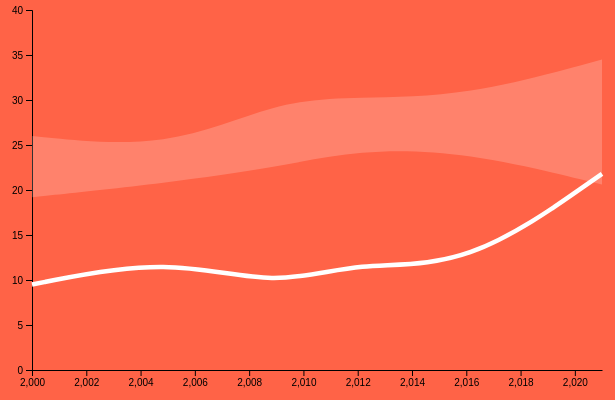
D3 v5 page, settled after 360 driven frames (6 s of simulated time); the page loaded 1 data file(s).



// set the dimensions and margins of the graph
const margin = {top: 10, right: 30, bottom: 30, left: 60},
    width = 660 - margin.left - margin.right,
    height = 400 - margin.top - margin.bottom;

// append the svg object to the body of the page
const svg = d3.select("#my_dataviz")
  .append("svg")
    .attr("width", width + margin.left + margin.right)
    .attr("height", height + margin.top + margin.bottom)
  .append("g")
    .attr("transform", `translate(${margin.left},${margin.top})`);

//Read the data
d3.csv("data_IC-32.csv").then(function(data) {

    // Add X axis --> it is a date format
    const x = d3.scaleLinear()
      .domain([2000,2021])
      .range([ 0, width ]);
    svg.append("g")
      .attr("transform", `translate(0, ${height})`)
//      .call(d3.axisBottom(x));
      .call(d3.axisBottom(x).ticks().tickSizeOuter(0));

    // Add Y axis
    const y = d3.scaleLinear()
      .domain([0, 40])
      .range([ height, 0 ]);
    svg.append("g")
      .call(d3.axisLeft(y));

    // Show confidence interval
    svg.append("path")
      .datum(data)
      .attr("fill", "white")
      .attr("fill-opacity", .2)
      .attr("stroke", "none")
      .attr("d", d3.area()
        .x(function(d) { return x(d.x) })
        .y0(function(d) { return y(d.CI_right) })
        .y1(function(d) { return y(d.CI_left) })
        .curve(d3.curveBasis)
        )

    // Add the line
    svg
      .append("path")
      .datum(data)
      .attr("fill", "none")
      .attr("stroke", "white")
      .attr("stroke-width", 4.5)
      .attr("d", d3.line()
        .x(function(d) { return x(d.x) })
        .y(function(d) { return y(d.y) })
        .curve(d3.curveBasis)
        )

})


### data: data_IC-32.csv
x, y, CI_left, CI_right
2000, 9.5, 19.2, 26
2005, 12.5, 20.8, 24.5
2009, 9.2, 22.5, 29.9
2012, 12.1, 24.5, 30.3
2016, 11.2, 24.3, 30.4
2021, 21.8, 20.6, 34.5